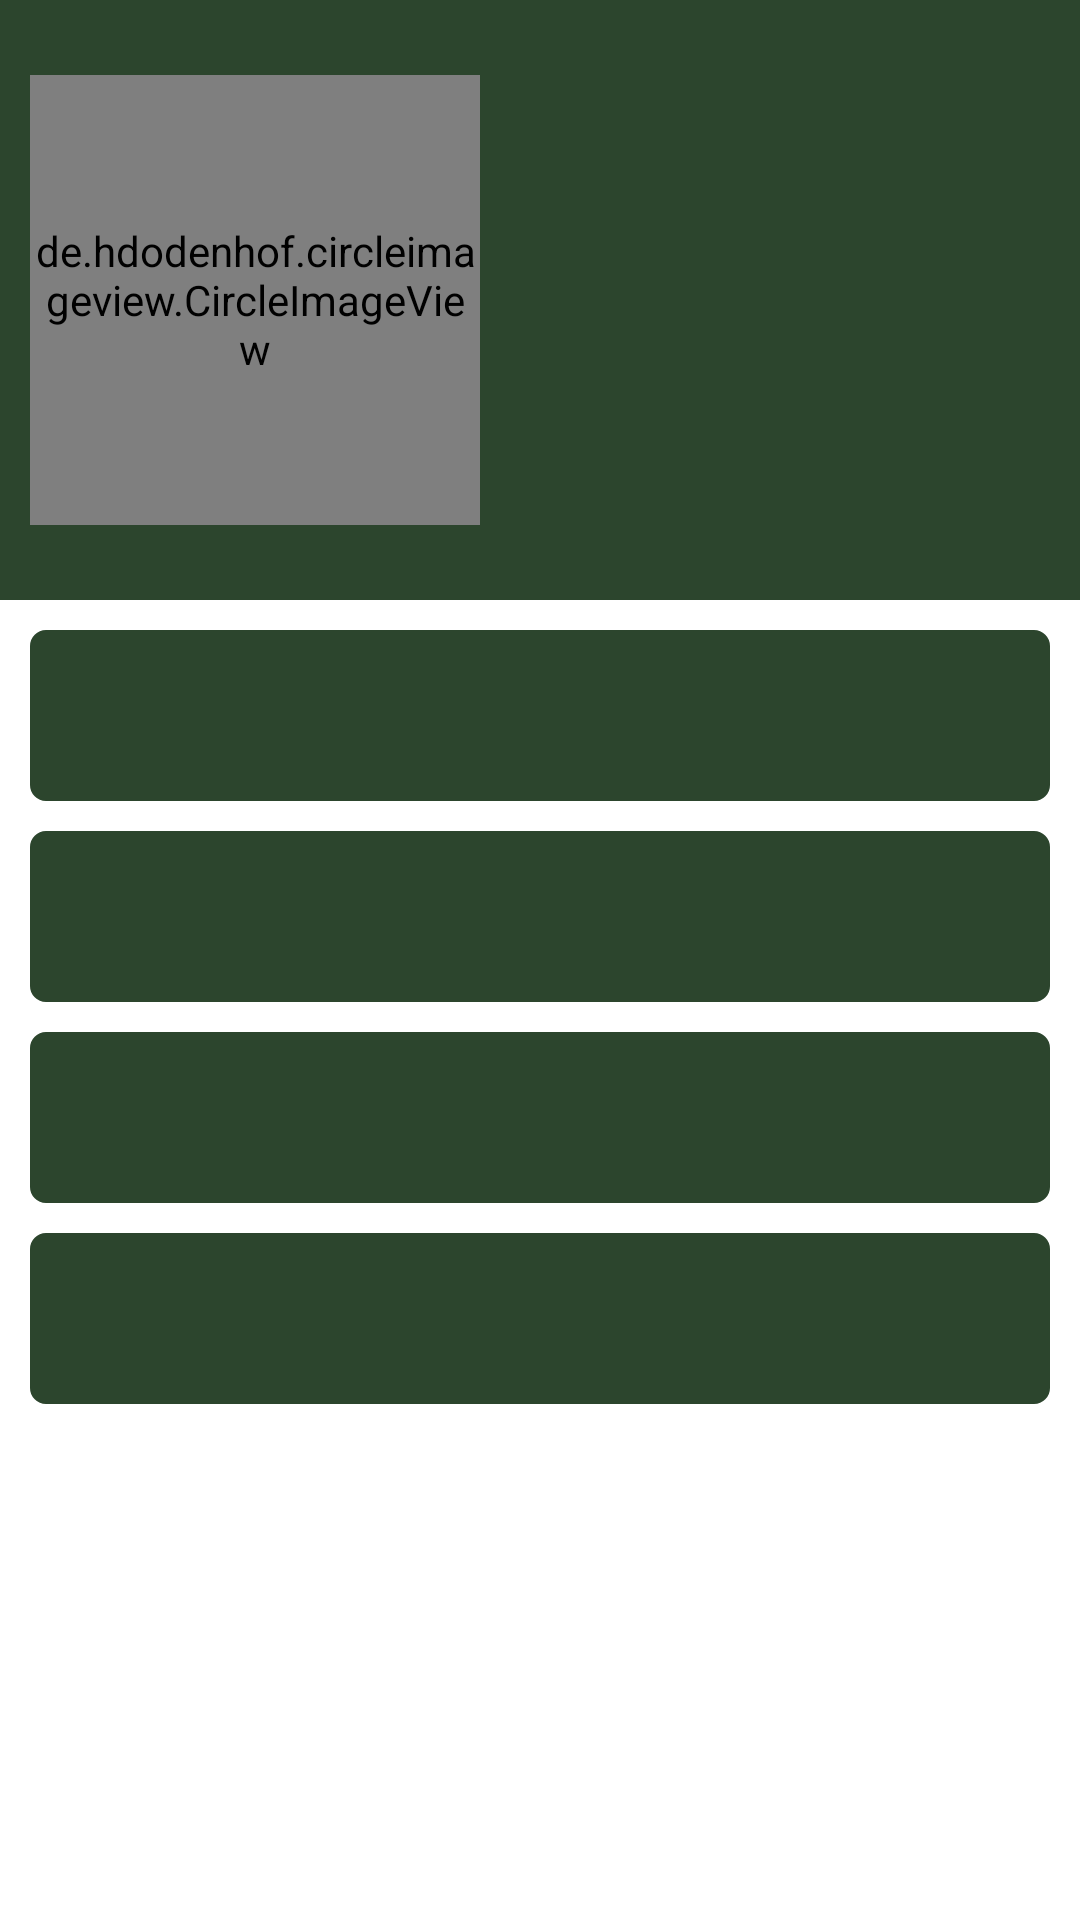

This screen was rendered from an Android layout file. Write that file and the resources it references.
<!-- AndroidManifest.xml: application theme Theme.OFFICEROOM -->
<!-- res/layout/fragment_profile.xml -->
<?xml version="1.0" encoding="utf-8"?>
<RelativeLayout xmlns:android="http://schemas.android.com/apk/res/android"
    xmlns:tools="http://schemas.android.com/tools"
    android:layout_width="match_parent"
    android:layout_height="match_parent"
    xmlns:app="http://schemas.android.com/apk/res-auto"
    tools:context=".ProfileFragment">


    <RelativeLayout
        android:id="@+id/top_portion"
        android:layout_width="match_parent"
        android:layout_height="200dp"
        android:background="@color/backgroundColor">

        <de.hdodenhof.circleimageview.CircleImageView
            android:id="@+id/cicular_profile_pic"
            android:layout_width="150dp"
            android:layout_height="150dp"
            android:layout_centerVertical="true"
            android:layout_marginLeft="10dp"
            android:src="@drawable/profile_pic"
            app:civ_border_width="5dp"
            app:civ_border_color="@color/white"/>

        <TextView
            android:id="@+id/profile_name"
            android:layout_width="250dp"
            android:layout_height="wrap_content"
            android:layout_toRightOf="@+id/cicular_profile_pic"
            android:layout_marginTop="45dp"
            android:layout_marginLeft="10dp"

            android:padding="15dp"
            android:textColor="@color/white"
            android:textSize="20sp" />


        <TextView
            android:id="@+id/profile_rank"
            android:layout_width="250dp"
            android:layout_height="wrap_content"
            android:layout_toRightOf="@+id/cicular_profile_pic"
            android:layout_marginTop="84dp"
            android:layout_marginLeft="10dp"

            android:padding="15dp"
            android:textColor="@color/white"
            android:textSize="20sp" />

    </RelativeLayout>


    <TextView
        android:id="@+id/profile_institute"
        android:layout_width="400dp"
        android:layout_height="wrap_content"
        android:layout_below="@+id/top_portion"
        android:layout_centerHorizontal="true"
        android:layout_marginTop="10dp"
        android:background="@drawable/textview_border"
        android:padding="15dp"
        android:backgroundTint="@color/backgroundColor"
        android:layout_marginLeft="20dp"
        android:textColor="@color/white"
        android:textSize="20sp" />

    <TextView
        android:id="@+id/profile_email"
        android:layout_width="400dp"
        android:layout_height="wrap_content"
        android:layout_below="@+id/profile_institute"
        android:layout_centerHorizontal="true"
        android:layout_marginTop="10dp"
        android:background="@drawable/textview_border"
        android:padding="15dp"
        android:backgroundTint="@color/backgroundColor"
        android:layout_marginLeft="20dp"
        android:textColor="@color/white"
        android:textSize="20sp" />

    <TextView
        android:id="@+id/profile_created"
        android:layout_width="400dp"
        android:layout_height="wrap_content"
        android:layout_below="@+id/profile_email"
        android:layout_centerHorizontal="true"
        android:layout_marginTop="10dp"
        android:background="@drawable/textview_border"
        android:padding="15dp"
        android:backgroundTint="@color/backgroundColor"
        android:layout_marginLeft="20dp"
        android:textColor="@color/white"
        android:textSize="20sp" />

    <TextView
        android:id="@+id/profile_last_login"
        android:layout_width="400dp"
        android:layout_height="wrap_content"
        android:layout_below="@+id/profile_created"
        android:layout_centerHorizontal="true"
        android:layout_marginTop="10dp"
        android:background="@drawable/textview_border"
        android:padding="15dp"
        android:layout_marginLeft="20dp"
        android:textColor="@color/white"
        android:backgroundTint="@color/backgroundColor"
        android:textSize="20sp" />



</RelativeLayout>
<!-- resources referenced by this layout -->
<resources>
  <color name="backgroundColor">#2C452D</color>
  <color name="white">#FFFFFFFF</color>
  <!-- drawable textview_border (drawable) -->
  <?xml version="1.0" encoding="utf-8"?>
  <shape xmlns:android="http://schemas.android.com/apk/res/android"
      android:shape="rectangle">
  
      <stroke
          android:color="@color/backgroundColor"
          android:width="0.6dp" />
  
      <corners android:radius="5dp"/>
  
  </shape>
  <style name="Theme.OFFICEROOM" parent="Theme.MaterialComponents.DayNight.NoActionBar">
          
          <item name="colorPrimary">@color/purple_500</item>
          <item name="colorPrimaryVariant">@color/purple_700</item>
          <item name="colorOnPrimary">@color/white</item>
          
          <item name="colorSecondary">@color/teal_200</item>
          <item name="colorSecondaryVariant">@color/teal_700</item>
          <item name="colorOnSecondary">@color/black</item>
          
          <item name="android:statusBarColor">?attr/colorPrimaryVariant</item>
  
          
          <item name="android:windowContentTransitions">true</item>
      </style>
  <color name="purple_500">#FF6200EE</color>
  <color name="purple_700">#FF3700B3</color>
  <color name="teal_200">#FF03DAC5</color>
  <color name="teal_700">#FF018786</color>
  <color name="black">#FF000000</color>
</resources>
